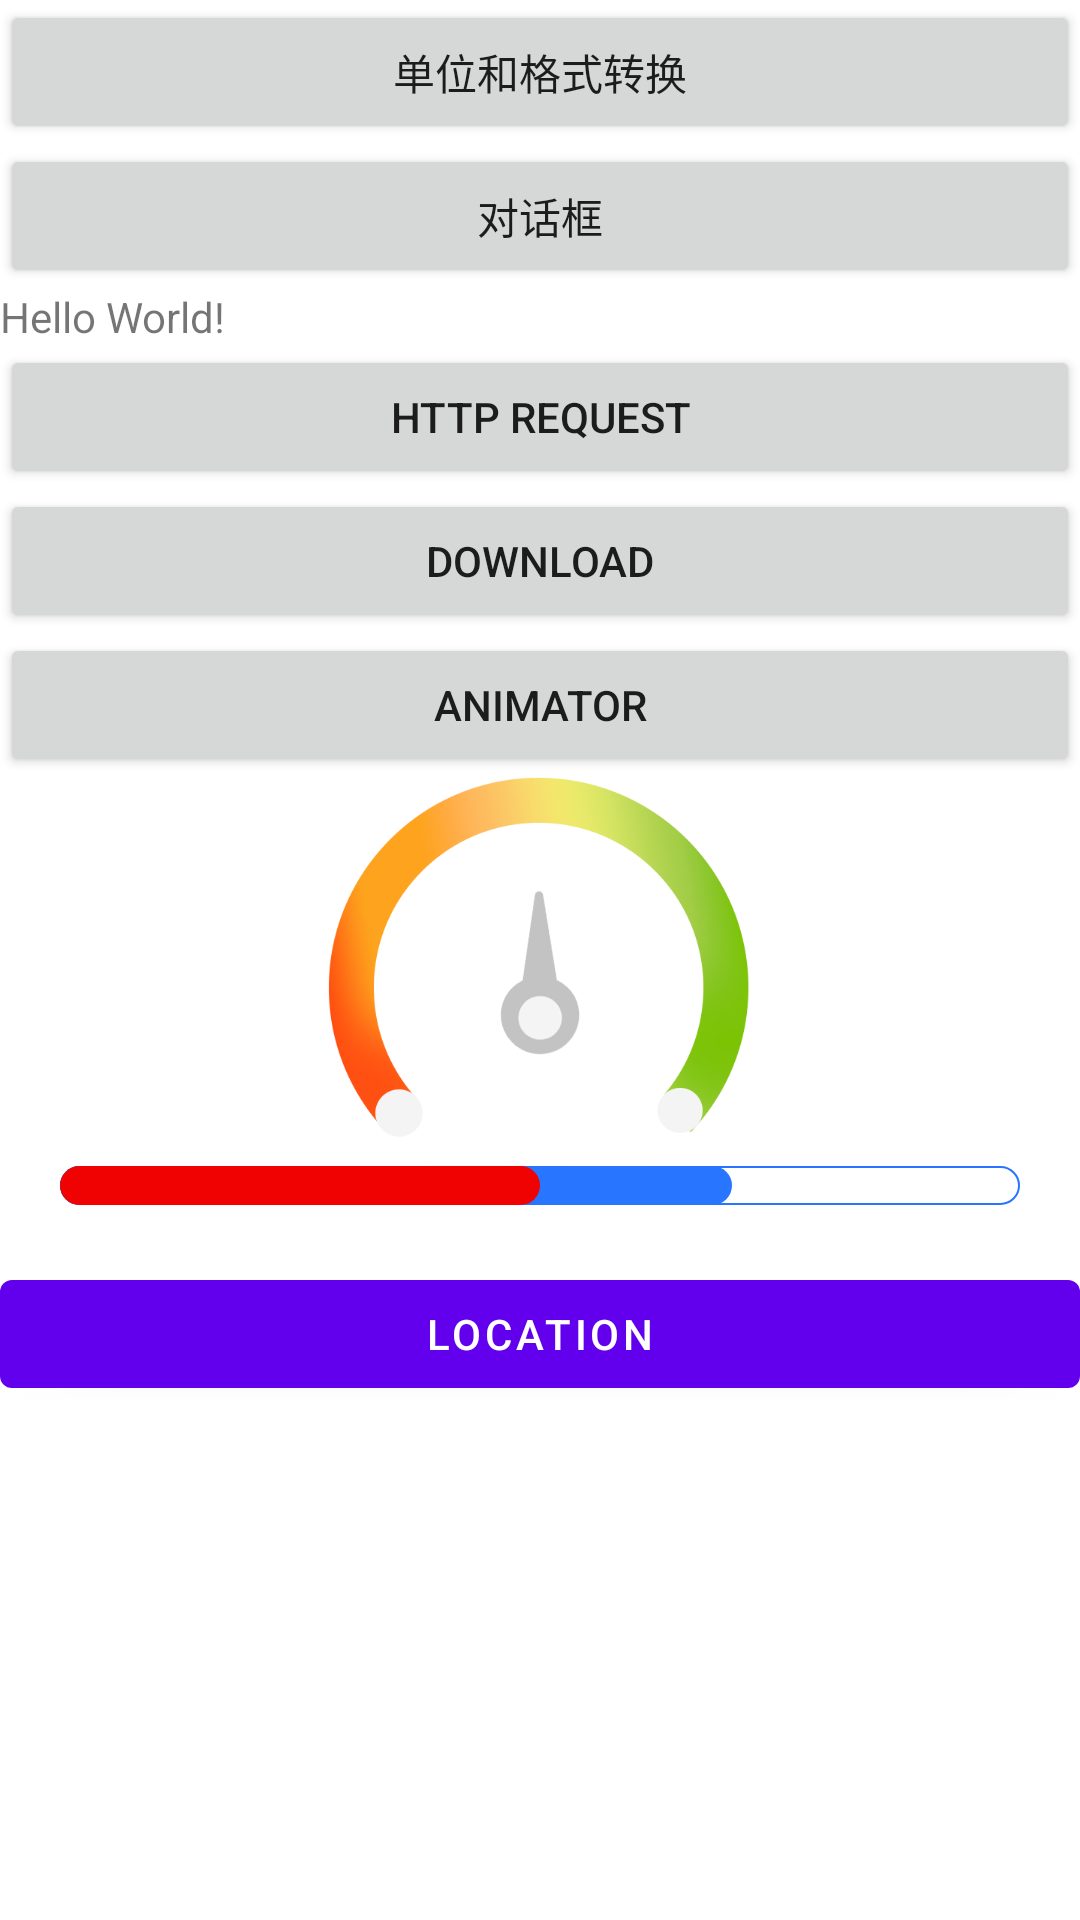

Reconstruct the res/layout file that produces this screen, plus the resources it refers to.
<!-- AndroidManifest.xml: application theme Theme.KongAppBase -->
<!-- res/layout/activity_main.xml -->
<?xml version="1.0" encoding="utf-8"?>

<layout>

    <LinearLayout xmlns:android="http://schemas.android.com/apk/res/android"
        xmlns:app="http://schemas.android.com/apk/res-auto"
        xmlns:tools="http://schemas.android.com/tools"
        android:layout_width="match_parent"
        android:layout_height="match_parent"
        android:fitsSystemWindows="true"
        android:orientation="vertical"
        tools:context=".MainActivity">

        <Button
            android:id="@+id/unitBtn"
            android:layout_width="match_parent"
            android:layout_height="wrap_content"
            android:text="单位和格式转换" />

        <Button
            android:id="@+id/dialogBtn"
            android:layout_width="match_parent"
            android:layout_height="wrap_content"
            android:text="对话框" />

        <TextView
            android:id="@+id/progressTv"
            android:layout_width="wrap_content"
            android:layout_height="wrap_content"
            android:text="Hello World!"
            app:layout_constraintBottom_toBottomOf="parent"
            app:layout_constraintLeft_toLeftOf="parent"
            app:layout_constraintRight_toRightOf="parent"
            app:layout_constraintTop_toTopOf="parent" />

        <Button
            android:id="@+id/requestBtn"
            android:layout_width="match_parent"
            android:layout_height="wrap_content"
            android:text="http Request" />

        <Button
            android:id="@+id/downloadBtn"
            android:layout_width="match_parent"
            android:layout_height="wrap_content"
            android:text="Download" />

        <Button
            android:id="@+id/animatorBtn"
            android:layout_width="match_parent"
            android:layout_height="wrap_content"
            android:text="Animator" />


        <androidx.constraintlayout.widget.ConstraintLayout
            android:layout_width="match_parent"
            android:layout_height="wrap_content">

            <ImageView
                android:layout_width="wrap_content"
                android:layout_height="wrap_content"
                android:src="@mipmap/bg_dial"
                app:layout_constraintEnd_toEndOf="parent"
                app:layout_constraintStart_toStartOf="parent"
                app:layout_constraintTop_toTopOf="parent" />

            <ImageView
                android:id="@+id/pointerIv"
                android:layout_width="wrap_content"
                android:layout_height="wrap_content"
                android:layout_marginBottom="37dp"
                android:src="@mipmap/ic_pointer"
                app:layout_constraintBottom_toBottomOf="parent"
                app:layout_constraintEnd_toEndOf="parent"
                app:layout_constraintStart_toStartOf="parent" />
        </androidx.constraintlayout.widget.ConstraintLayout>

        <ProgressBar
            android:id="@+id/progressBar"
            android:layout_marginEnd="20dp"
            android:layout_marginStart="20dp"
            android:max="100"
            android:progress="70"
            android:secondaryProgress="50"
            style="@style/MyProgressBar"
            android:progressDrawable="@drawable/layer_bg_progress"
            android:layout_width="match_parent"
            android:layout_height="13dp"/>

        <TextView
            android:id="@+id/linkTv"
            android:layout_width="match_parent"
            android:layout_height="wrap_content"/>
        <com.google.android.material.button.MaterialButton
            android:layout_width="match_parent"
            android:id="@+id/locationBtn"
            android:text="location"
            android:layout_height="wrap_content"/>


    </LinearLayout>
</layout>
<!-- resources referenced by this layout -->
<resources>
  <!-- drawable layer_bg_progress (drawable) -->
  <?xml version="1.0" encoding="utf-8"?>
  
  <layer-list xmlns:android="http://schemas.android.com/apk/res/android">
      <item android:id="@android:id/background">
          <shape>
              <corners android:radius="13dp" />
              <solid android:color="@color/white" />
              <stroke
                  android:width="0.5dp"
                  android:color="#2875FF" />
          </shape>
      </item>
      <item android:id="@android:id/progress">
          <scale android:scaleWidth="100%">
              <shape>
                  <corners android:radius="13dp" />
                  <solid android:color="#2875FF" />
              </shape>
          </scale>
  
      </item>
      <item android:id="@android:id/secondaryProgress">
          <scale android:scaleWidth="100%">
              <shape>
                  <corners android:radius="13dp" />
                  <solid android:color="#F10202" />
              </shape>
          </scale>
  
      </item>
  
  </layer-list>
  <!-- mipmap bg_dial: png bitmap (mipmap-xxhdpi, 65181 bytes) -->
  <!-- mipmap ic_pointer: png bitmap (mipmap-xxhdpi, 16942 bytes) -->
  <style name="MyProgressBar" parent="Widget.AppCompat.ProgressBar.Horizontal">
          <item name="android:indeterminateOnly">false</item>
          <item name="android:indeterminateDrawable">
              @android:drawable/progress_indeterminate_horizontal
          </item>
      </style>
  <style name="Theme.KongAppBase" parent="Theme.MaterialComponents.Light.NoActionBar">
          
          <item name="colorPrimary">@color/purple_500</item>
          <item name="colorPrimaryVariant">@color/purple_700</item>
          <item name="colorOnPrimary">@color/white</item>
          
          <item name="colorSecondary">@color/teal_200</item>
          <item name="colorSecondaryVariant">@color/teal_700</item>
          <item name="colorOnSecondary">@color/black</item>
          
          <item name="android:statusBarColor" tools:targetApi="l">@color/transparent</item>
          <item name="android:windowLightStatusBar">true</item>
  
          <item name="android:windowTranslucentNavigation">false</item>
          <item name="android:windowTranslucentStatus">true</item>
          
      </style>
  <color name="white">#FFFFFFFF</color>
  <color name="purple_500">#FF6200EE</color>
  <color name="purple_700">#FF3700B3</color>
  <color name="teal_200">#FF03DAC5</color>
  <color name="teal_700">#FF018786</color>
  <color name="black">#FF000000</color>
  <color name="transparent">#00000000</color>
</resources>
